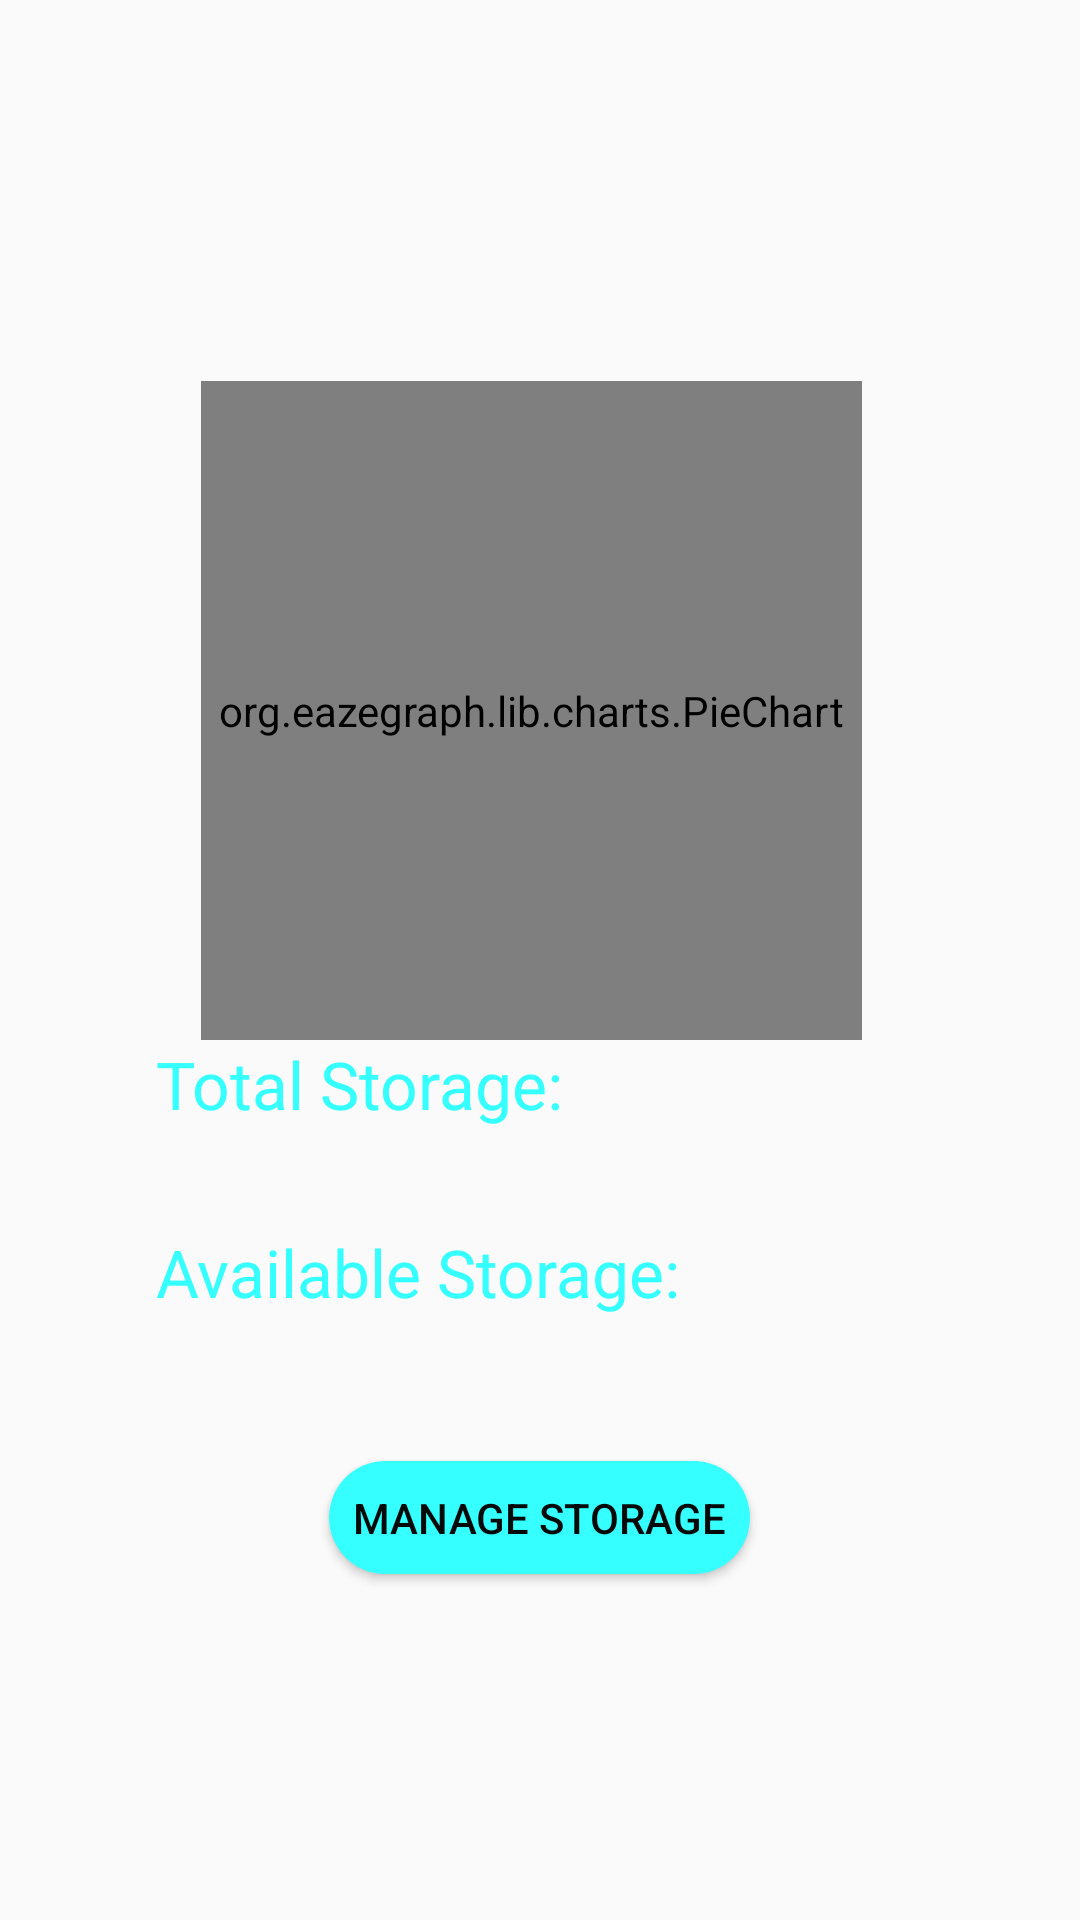

The Android layout XML behind this screen, and the referenced resources:
<!-- AndroidManifest.xml: application theme AppTheme -->
<!-- res/layout/fragment_storage.xml -->
<?xml version="1.0" encoding="utf-8"?>
<FrameLayout
    xmlns:android="http://schemas.android.com/apk/res/android"
    xmlns:tools="http://schemas.android.com/tools"
    android:layout_width="match_parent"
    android:layout_height="match_parent"
    android:background="@drawable/storage_background"
    tools:context=".StorageFragment">

    <LinearLayout
        android:layout_width="match_parent"
        android:layout_height="match_parent"
        android:orientation="vertical"
        android:padding="52dp">


        <org.eazegraph.lib.charts.PieChart
            android:id="@+id/storage_chart"
            android:layout_width="wrap_content"
            android:layout_height="0dp"
            android:layout_weight="7"
            android:padding="6dp"
            android:layout_marginTop="75dp"
            android:layout_marginLeft="15dp"
            android:layout_marginRight="15dp" />

        <TextView
            android:id="@+id/total_storage"
            android:layout_width="wrap_content"
            android:layout_height="0dp"
            android:layout_weight="1"
            android:textColor="@color/colorPrimary"
            android:textSize="22sp"
            android:text="@string/total_storage"/>

        <TextView
            android:id="@+id/total_storage_editable"
            android:layout_width="match_parent"
            android:layout_height="0dp"
            android:layout_weight="1"
            android:textStyle="bold"
            android:textSize="20sp"
            tools:text="8gb"
            android:textColor="#FFFFFF"/>

        <TextView
            android:id="@+id/available_storage"
            android:layout_width="wrap_content"
            android:layout_height="0dp"
            android:layout_weight="1"
            android:textColor="@color/colorPrimary"
            android:textSize="22sp"
            android:text="@string/available_storage" />
        <TextView
            android:id="@+id/available_storage_editable"
            android:layout_width="match_parent"
            android:layout_height="0dp"
            android:layout_weight="1"
            android:textStyle="bold"
            android:textSize="20sp"
            tools:text="5.2gb"
            android:textColor="#FFFFFF"/>

        <Button
            android:id="@+id/button_check_files"
            android:layout_width="wrap_content"
            android:layout_height="0dp"
            android:layout_weight="1.2"
            android:background="@drawable/rounded_corner_button"
            android:foreground="?attr/selectableItemBackground"
            android:padding="8dp"
            android:layout_marginTop="15dp"
            android:textColor="@color/colorPrimaryDark"
            android:layout_gravity="center"
            android:text="@string/manage_storage"/>

        <TextView
            android:layout_width="match_parent"
            android:layout_height="0dp"
            android:layout_weight="2"/>

    </LinearLayout>
</FrameLayout>
<!-- resources referenced by this layout -->
<resources>
  <color name="colorPrimary">#35ffff</color>
  <color name="colorPrimaryDark">#040a0a</color>
  <!-- drawable rounded_corner_button (drawable) -->
  <?xml version="1.0" encoding="utf-8"?>
  <shape xmlns:android="http://schemas.android.com/apk/res/android">
      <corners  android:radius="20dp"/>
      <solid android:color="@color/colorPrimary"></solid>
  </shape>
  <string name="available_storage">Available Storage:</string>
  <string name="manage_storage">Manage Storage</string>
  <string name="total_storage">Total Storage:</string>
  <style name="AppTheme" parent="Theme.AppCompat.Light.DarkActionBar">
          <item name="colorPrimary">@color/colorPrimary</item>
          <item name="colorPrimaryDark">@color/colorPrimaryDark</item>
          <item name="colorAccent">@color/colorAccent</item>
      </style>
  <color name="colorAccent">#35ffff</color>
</resources>
